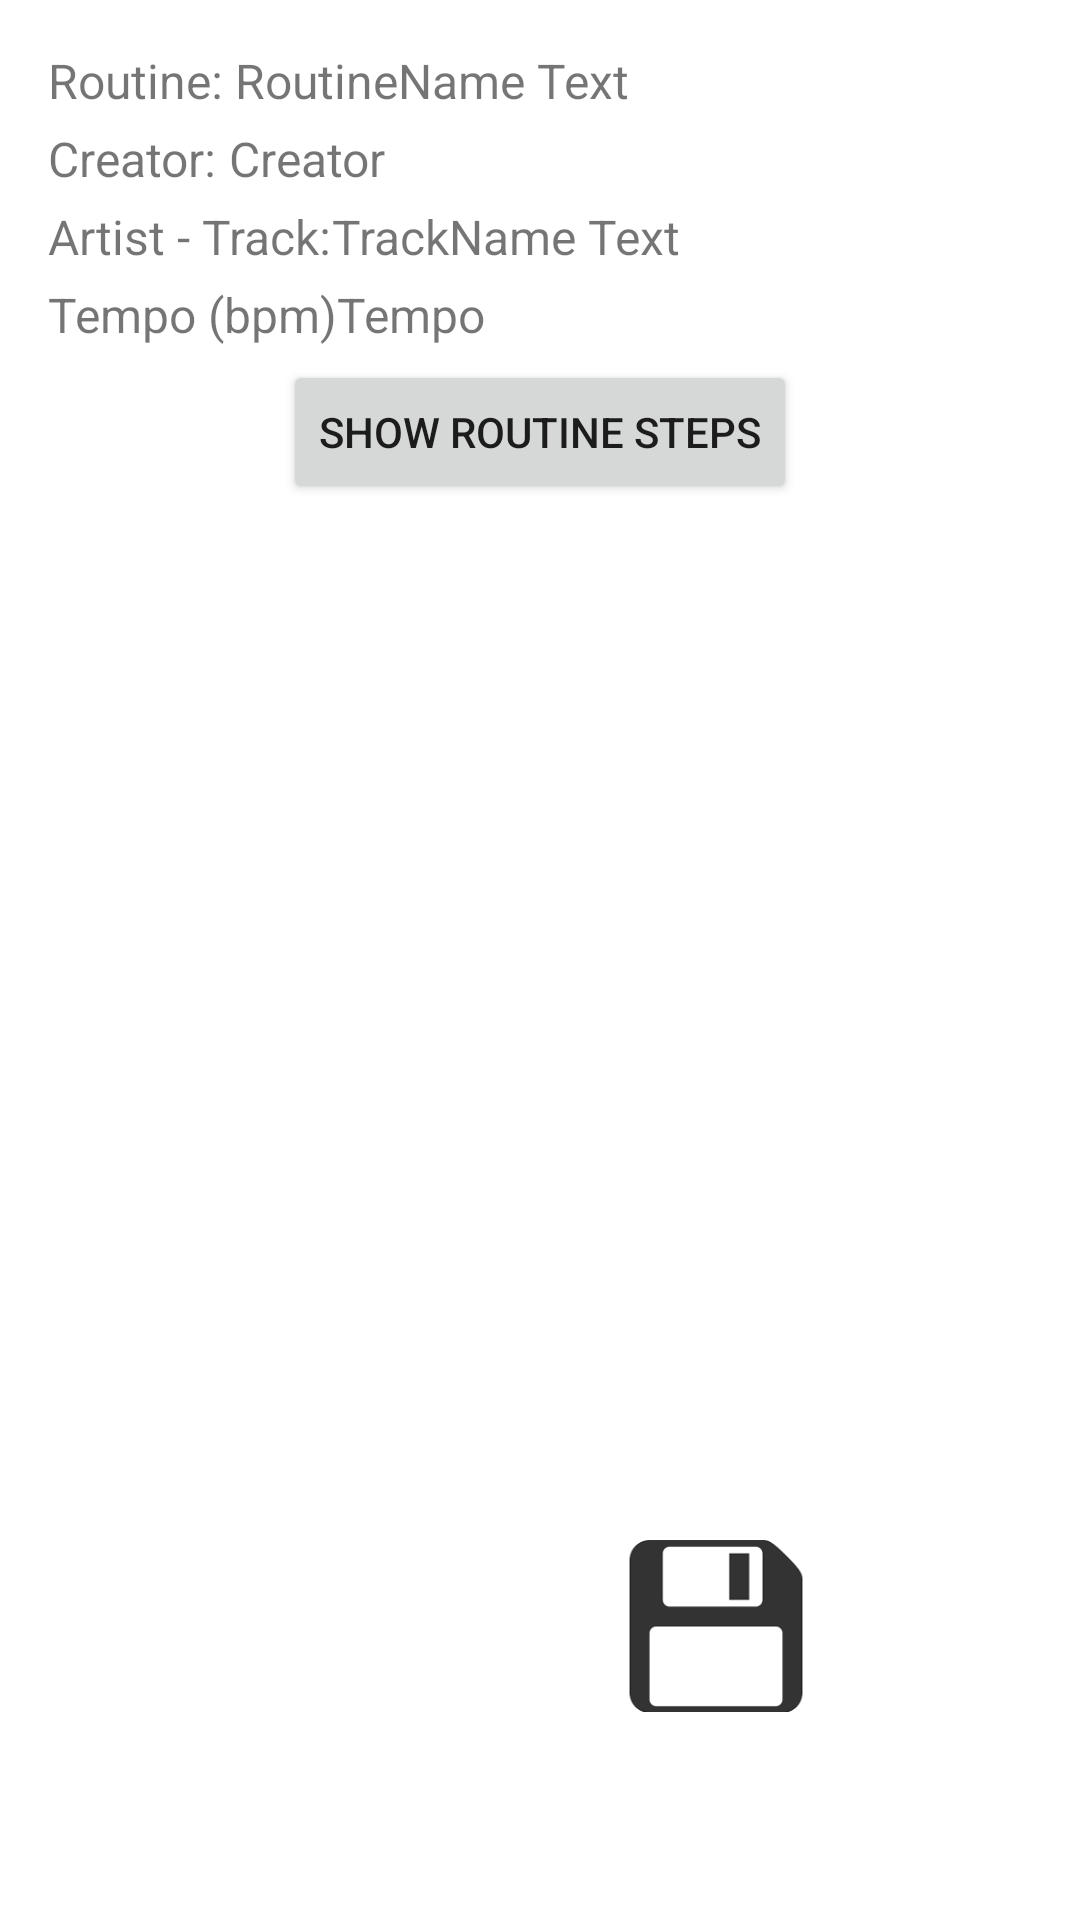

Reconstruct the res/layout file that produces this screen, plus the resources it refers to.
<!-- AndroidManifest.xml: application theme AppTheme -->
<!-- res/layout/downloadedroutineelements_activity.xml -->
<?xml version="1.0" encoding="utf-8"?>
<androidx.constraintlayout.widget.ConstraintLayout
    xmlns:android="http://schemas.android.com/apk/res/android"
    xmlns:tools="http://schemas.android.com/tools"
    android:layout_width="fill_parent"
    xmlns:app="http://schemas.android.com/apk/res-auto"
    android:layout_height="match_parent"
    android:padding="16dip">

    <TextView
        android:id="@+id/downloadedroutinelabel"
        android:layout_width="wrap_content"
        android:layout_height="26dip"
        android:layout_above="@id/downloadedtracknamelabel"
        android:layout_marginEnd="6dip"
        android:ellipsize="marquee"
        android:singleLine="true"
        android:text="Routine: "
        android:textSize="16sp"
        app:layout_constraintLeft_toLeftOf="parent"
        app:layout_constraintTop_toTopOf="parent" />

    <TextView
        android:id="@+id/downloaded_routine_id_view"
        android:layout_width="wrap_content"
        android:layout_height="26dip"
        android:layout_above="@id/downloadedtracknamelabel"
        app:layout_constraintRight_toRightOf="parent"
        android:layout_marginEnd="6dip"
        android:ellipsize="marquee"
        android:singleLine="true"
        android:text="RoutineId "
        android:textSize="16sp"
        app:layout_constraintTop_toTopOf="parent"
        android:visibility="invisible"/>

    <TextView
        android:id="@+id/downloadedroutinenameelementview"
        android:layout_width="wrap_content"
        android:layout_height="26dip"
        android:layout_above="@id/downloadedtracknameelementview"
        android:layout_alignParentBottom="false"
        android:ellipsize="marquee"
        android:singleLine="true"
        android:text="RoutineName Text"
        android:textSize="16sp"
        app:layout_constraintLeft_toRightOf="@+id/downloadedroutinelabel"
        app:layout_constraintTop_toTopOf="parent" />

    <TextView
        android:id="@+id/downloadedcreatornamelabel"
        android:layout_width="wrap_content"
        android:layout_height="26dip"
        android:layout_marginEnd="12dip"
        android:ellipsize="marquee"
        android:singleLine="true"
        android:text="Creator: "
        android:textSize="16sp"
        app:layout_constraintLeft_toLeftOf="parent"
        app:layout_constraintTop_toBottomOf="@+id/downloadedroutinelabel" />

    <TextView
        android:id="@+id/downloadedroutinecreatorelementview"
        android:layout_width="wrap_content"
        android:layout_height="26dip"
        app:layout_constraintLeft_toRightOf="@+id/downloadedcreatornamelabel"
        app:layout_constraintTop_toBottomOf="@+id/downloadedroutinenameelementview"
        android:layout_marginEnd="6dip"
        android:ellipsize="marquee"
        android:singleLine="true"
        android:text="Creator"
        android:textSize="16sp"/>


    <TextView
        android:id="@+id/downloadedtracknamelabel"
        android:layout_width="wrap_content"
        android:layout_height="26dip"
        android:layout_marginEnd="6dip"
        android:ellipsize="marquee"
        android:singleLine="true"
        android:text="Artist - Track:"
        android:textSize="16sp"
        app:layout_constraintLeft_toLeftOf="parent"
        app:layout_constraintTop_toBottomOf="@id/downloadedcreatornamelabel" />

    <TextView
        android:id="@+id/downloadedtracknameelementview"
        android:layout_width="wrap_content"
        android:layout_height="26dip"
        android:ellipsize="marquee"
        android:singleLine="true"
        android:text="TrackName Text"
        android:textSize="16sp"
        app:layout_constraintLeft_toRightOf="@id/downloadedtracknamelabel"
        app:layout_constraintTop_toBottomOf="@id/downloadedroutinecreatorelementview" />

    <TextView
        android:id="@+id/downloadedtempolabel"
        android:layout_width="wrap_content"
        android:layout_height="26dip"
        android:layout_marginEnd="6dip"
        android:ellipsize="marquee"
        android:singleLine="true"
        android:text="Tempo (bpm)"
        android:textSize="16sp"
        app:layout_constraintLeft_toLeftOf="parent"
        app:layout_constraintTop_toBottomOf="@id/downloadedtracknamelabel" />

    <TextView
        android:id="@+id/downloadedtempoelementview"
        android:layout_width="wrap_content"
        android:layout_height="26dip"
        android:ellipsize="marquee"
        android:singleLine="true"
        android:text="Tempo"
        android:textSize="16sp"
        app:layout_constraintLeft_toRightOf="@id/downloadedtempolabel"
        app:layout_constraintTop_toBottomOf="@id/downloadedtracknameelementview" />

    <Button
        android:id="@+id/showdownloadedroutineelements"
        android:layout_width="wrap_content"
        android:layout_height="wrap_content"
        app:layout_constraintTop_toBottomOf="@id/downloadedtempoelementview"
        app:layout_constraintRight_toRightOf="parent"
        app:layout_constraintLeft_toLeftOf="parent"
        android:text="Show Routine Steps"/>

    <ImageView
        android:id="@+id/downloadedpracticeRoutine"
        android:layout_width="64dp"
        android:layout_height="88dp"
        android:layout_marginStart="40dip"
        android:layout_marginTop="10dip"
        app:layout_constraintLeft_toLeftOf="parent"
        app:layout_constraintRight_toLeftOf="@id/replayDownloadedRoutine"
        app:layout_constraintTop_toBottomOf="@id/frameLayout"
        app:layout_constraintVertical_bias="0.109"
        app:srcCompat="@drawable/practicecon"
        android:visibility="invisible"/>

    <ImageView
        android:id="@+id/replayDownloadedRoutine"
        android:layout_width="64dp"
        android:layout_height="88dp"
        android:layout_marginStart="25dip"
        android:layout_marginEnd="40dip"
        android:layout_marginTop="10dip"
        app:layout_constraintLeft_toRightOf="@id/downloadedpracticeRoutine"
        app:layout_constraintRight_toLeftOf="@id/savedownloadedroutinebutton"
        app:layout_constraintTop_toBottomOf="@id/frameLayout"
        app:layout_constraintVertical_bias="0.109"
        app:srcCompat="@drawable/playicon"
        android:visibility="invisible"/>

    <ImageView
        android:id="@+id/saveDownloadedRoutine"
        android:layout_width="64dp"
        android:layout_height="88dp"
        app:layout_constraintLeft_toRightOf="@id/downloadedpracticeRoutine"
        app:layout_constraintRight_toLeftOf="@id/downloadedsaveRoutinetoFirebase"
        app:layout_constraintTop_toBottomOf="@id/frameLayout"
        android:layout_marginTop="10dip"
        android:layout_marginStart="92dip"
        app:layout_constraintVertical_bias="0.109"
        app:srcCompat="@drawable/save_image" />

    <ImageView
        android:id="@+id/downloadedsaveRoutinetoFirebase"
        android:layout_width="64dp"
        android:layout_height="88dp"
        app:layout_constraintLeft_toRightOf="@id/downloadedpracticeRoutine"
        app:layout_constraintRight_toRightOf="parent"
        app:layout_constraintTop_toBottomOf="@id/frameLayout"
        android:layout_marginTop="10dip"
        android:layout_marginStart="220dip"
        android:layout_marginEnd="40dip"
        app:layout_constraintVertical_bias="0.109"
        app:srcCompat="@drawable/uploadicon"
        android:visibility="invisible"/>



    <Button
        android:id="@+id/savedownloadedroutinebutton"
        android:layout_width="180dip"
        android:layout_marginEnd="60dip"
        android:layout_marginStart="20dip"
        android:text="Download Routine"
        app:layout_constraintTop_toBottomOf="@id/showdownloadedroutineelements"
        app:layout_constraintBottom_toTopOf="@+id/saveDownloadedRoutine"
        app:layout_constraintLeft_toRightOf="@id/cancelsavedownloadedroutinebutton"
        app:layout_constraintRight_toRightOf="parent"
        android:layout_height="48dip"
        android:visibility="invisible"/>

    <Button
        android:id="@+id/cancelsavedownloadedroutinebutton"
        android:layout_width="120dip"
        android:layout_marginStart="60dip"
        android:text="Cancel"
        app:layout_constraintTop_toTopOf="@id/savedownloadedroutinebutton"
        app:layout_constraintRight_toLeftOf="@id/savedownloadedroutinebutton"
        app:layout_constraintLeft_toLeftOf="parent"
        android:layout_height="48dip"
        android:visibility="invisible"/>


    <FrameLayout
        android:id="@+id/frameLayout"
        android:layout_width="300dp"
        android:layout_height="320dp"
        app:layout_constraintBottom_toBottomOf="parent"
        app:layout_constraintHorizontal_bias="0.495"
        app:layout_constraintLeft_toLeftOf="parent"
        app:layout_constraintRight_toRightOf="parent"
        app:layout_constraintTop_toBottomOf="@+id/showdownloadedroutineelements"
        app:layout_constraintVertical_bias="0.0" >

    </FrameLayout>



</androidx.constraintlayout.widget.ConstraintLayout>

    
<!-- resources referenced by this layout -->
<resources>
  <!-- drawable practicecon: png bitmap (drawable-v24, 20579 bytes) -->
  <!-- drawable save_image: png bitmap (drawable, 3229 bytes) -->
  <!-- drawable uploadicon: png bitmap (drawable-v24, 6035 bytes) -->
</resources>
